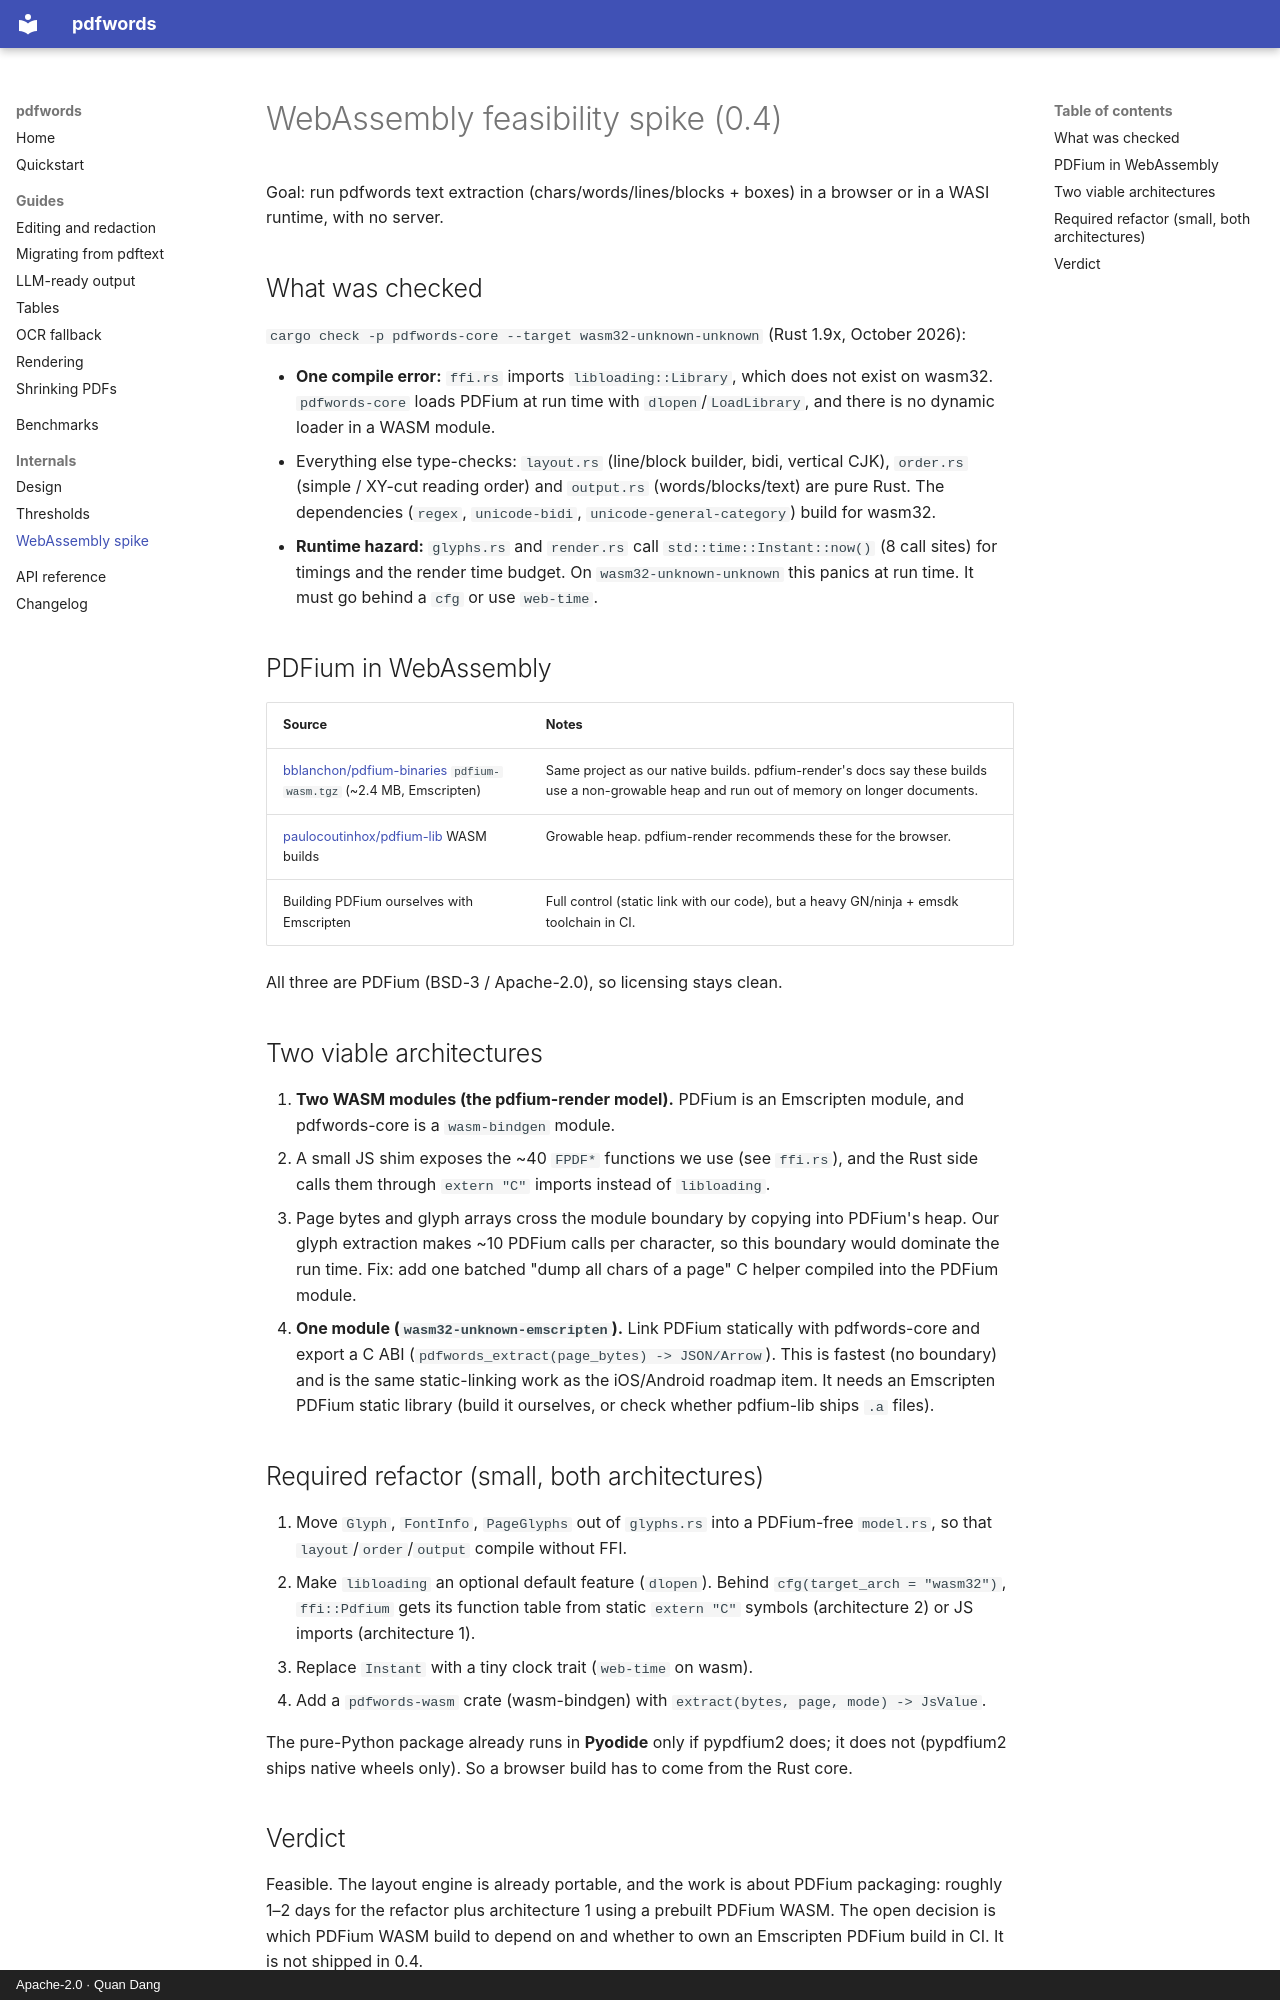

repository: dangquan1402/pdfwords · page: WASM/index.html · generator: mkdocs · copyright: Apache-2.0 · Quan Dang

# WebAssembly feasibility spike (0.4)

Goal: run pdfwords text extraction (chars/words/lines/blocks + boxes) in a browser or in a
WASI runtime, with no server.

## What was checked

`cargo check -p pdfwords-core --target wasm32-unknown-unknown` (Rust 1.9x, October 2026):

* **One compile error:** `ffi.rs` imports `libloading::Library`, which does not exist on
  wasm32. `pdfwords-core` loads PDFium at run time with `dlopen`/`LoadLibrary`, and there is
  no dynamic loader in a WASM module.
* Everything else type-checks: `layout.rs` (line/block builder, bidi, vertical CJK),
  `order.rs` (simple / XY-cut reading order) and `output.rs` (words/blocks/text) are pure
  Rust. The dependencies (`regex`, `unicode-bidi`, `unicode-general-category`) build for
  wasm32.
* **Runtime hazard:** `glyphs.rs` and `render.rs` call `std::time::Instant::now()` (8 call
  sites) for timings and the render time budget. On `wasm32-unknown-unknown` this panics at
  run time. It must go behind a `cfg` or use `web-time`.

## PDFium in WebAssembly

| Source | Notes |
|---|---|
| [bblanchon/pdfium-binaries](https://github.com/bblanchon/pdfium-binaries/releases) `pdfium-wasm.tgz` (~2.4 MB, Emscripten) | Same project as our native builds. pdfium-render's docs say these builds use a non-growable heap and run out of memory on longer documents. |
| [paulocoutinhox/pdfium-lib](https://github.com/paulocoutinhox/pdfium-lib/releases) WASM builds | Growable heap. pdfium-render recommends these for the browser. |
| Building PDFium ourselves with Emscripten | Full control (static link with our code), but a heavy GN/ninja + emsdk toolchain in CI. |

All three are PDFium (BSD-3 / Apache-2.0), so licensing stays clean.

## Two viable architectures

1. **Two WASM modules (the pdfium-render model).** PDFium is an Emscripten module, and
   pdfwords-core is a `wasm-bindgen` module.
   * A small JS shim exposes the ~40 `FPDF*` functions we use (see `ffi.rs`), and the Rust
     side calls them through `extern "C"` imports instead of `libloading`.
   * Page bytes and glyph arrays cross the module boundary by copying into PDFium's heap. Our
     glyph extraction makes ~10 PDFium calls per character, so this boundary would dominate
     the run time. Fix: add one batched "dump all chars of a page" C helper compiled into the
     PDFium module.
2. **One module (`wasm32-unknown-emscripten`).** Link PDFium statically with pdfwords-core and
   export a C ABI (`pdfwords_extract(page_bytes) -> JSON/Arrow`). This is fastest (no boundary)
   and is the same static-linking work as the iOS/Android roadmap item. It needs an Emscripten
   PDFium static library (build it ourselves, or check whether pdfium-lib ships `.a` files).

## Required refactor (small, both architectures)

1. Move `Glyph`, `FontInfo`, `PageGlyphs` out of `glyphs.rs` into a PDFium-free `model.rs`,
   so that `layout`/`order`/`output` compile without FFI.
2. Make `libloading` an optional default feature (`dlopen`). Behind
   `cfg(target_arch = "wasm32")`, `ffi::Pdfium` gets its function table from static
   `extern "C"` symbols (architecture 2) or JS imports (architecture 1).
3. Replace `Instant` with a tiny clock trait (`web-time` on wasm).
4. Add a `pdfwords-wasm` crate (wasm-bindgen) with `extract(bytes, page, mode) -> JsValue`.

The pure-Python package already runs in **Pyodide** only if pypdfium2 does; it does not
(pypdfium2 ships native wheels only). So a browser build has to come from the Rust core.
